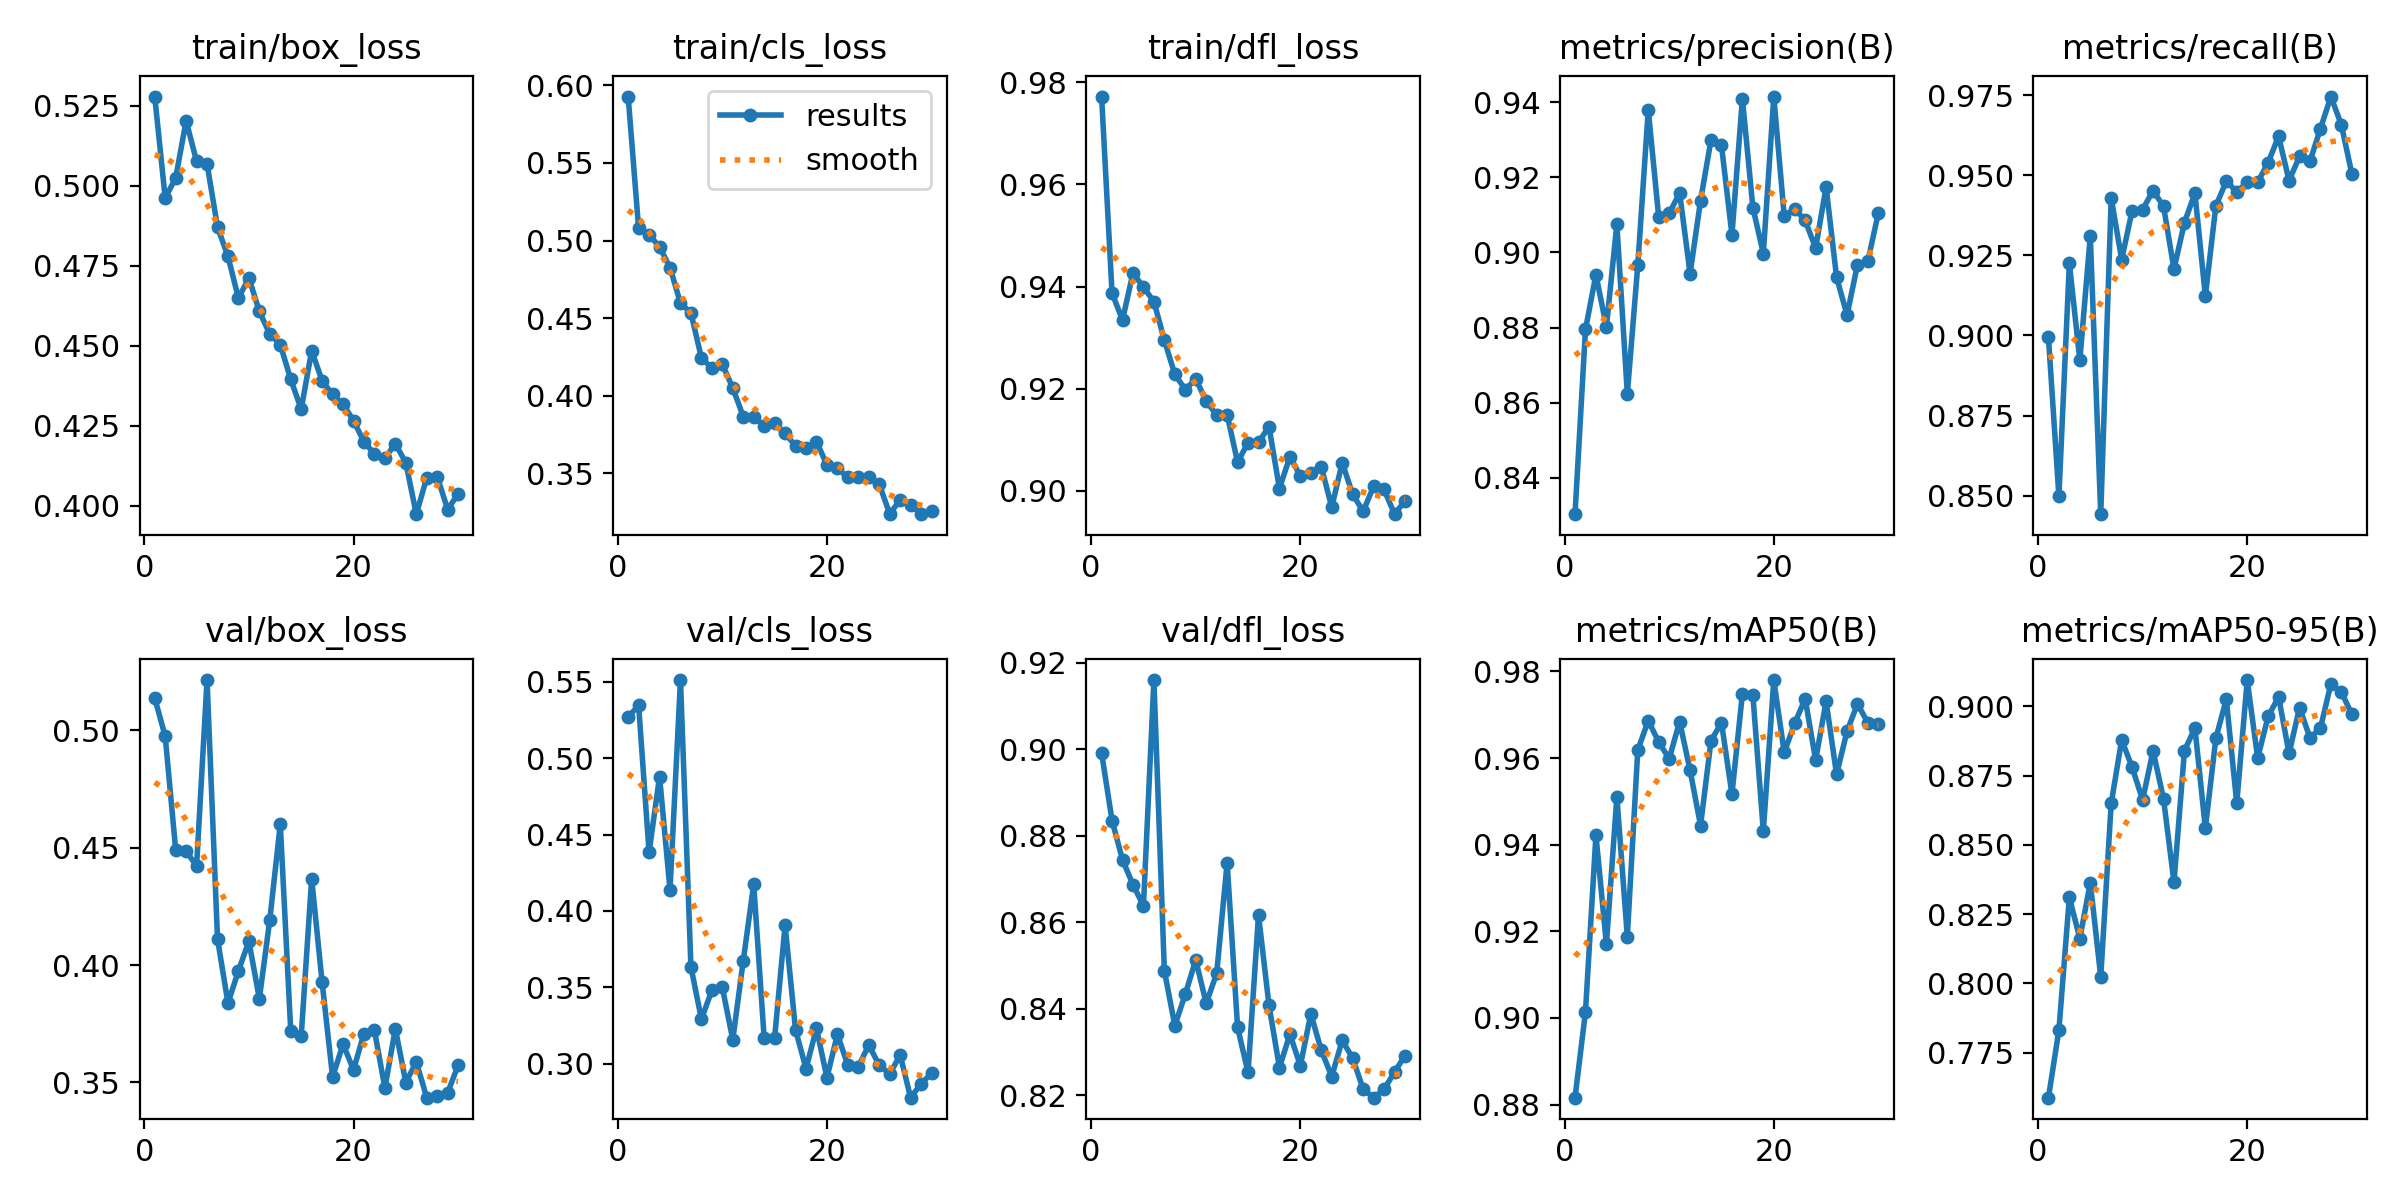

Values plotted in this chart, from the file beside it:
epoch, time, train/box_loss, train/cls_loss, train/dfl_loss, metrics/precision(B), metrics/recall(B), metrics/mAP50(B), metrics/mAP50-95(B), val/box_loss, val/cls_loss, val/dfl_loss, lr/pg0, lr/pg1, lr/pg2
1, 151.2, 0.528, 0.5927, 0.9772, 0.8304, 0.8994, 0.8816, 0.7588, 0.5138, 0.527, 0.8992, 0.0004738, 0.0004738, 0.0004738
2, 337.7, 0.4962, 0.5079, 0.9387, 0.8795, 0.8498, 0.9014, 0.7832, 0.4975, 0.5345, 0.8836, 0.0009439, 0.0009439, 0.0009439
3, 533, 0.5025, 0.5038, 0.9335, 0.8941, 0.9225, 0.9422, 0.8311, 0.4491, 0.4383, 0.8745, 0.001408, 0.001408, 0.001408
4, 694, 0.5204, 0.4958, 0.9427, 0.8802, 0.8922, 0.917, 0.8162, 0.4485, 0.488, 0.8688, 0.001401, 0.001401, 0.001401
5, 825.1, 0.5077, 0.4826, 0.9399, 0.9075, 0.931, 0.9511, 0.8364, 0.4423, 0.4137, 0.8638, 0.001391, 0.001391, 0.001391
6, 1033, 0.5069, 0.4596, 0.9371, 0.8623, 0.8442, 0.9188, 0.8024, 0.5214, 0.5511, 0.9161, 0.001382, 0.001382, 0.001382
7, 1171, 0.4872, 0.4533, 0.9295, 0.8966, 0.9429, 0.9618, 0.8649, 0.4112, 0.3634, 0.8488, 0.001372, 0.001372, 0.001372
8, 1367, 0.478, 0.4244, 0.9228, 0.9379, 0.9237, 0.9686, 0.8879, 0.3838, 0.3291, 0.8361, 0.001363, 0.001363, 0.001363
9, 1490, 0.4649, 0.4177, 0.9198, 0.9094, 0.939, 0.9637, 0.878, 0.3975, 0.3479, 0.8434, 0.001354, 0.001354, 0.001354
10, 1644, 0.4713, 0.4202, 0.9219, 0.9104, 0.9393, 0.9598, 0.8662, 0.4102, 0.3499, 0.8513, 0.001344, 0.001344, 0.001344
11, 1777, 0.4608, 0.405, 0.9176, 0.9158, 0.9452, 0.9684, 0.8839, 0.3856, 0.3156, 0.8413, 0.001335, 0.001335, 0.001335
12, 1950, 0.4537, 0.3866, 0.9148, 0.8943, 0.9403, 0.9571, 0.8666, 0.4194, 0.3673, 0.8482, 0.001325, 0.001325, 0.001325
13, 2074, 0.4504, 0.3863, 0.9149, 0.9138, 0.9207, 0.9444, 0.8365, 0.46, 0.4174, 0.8738, 0.001316, 0.001316, 0.001316
14, 2226, 0.4395, 0.3806, 0.9056, 0.9299, 0.9352, 0.964, 0.8839, 0.3719, 0.3166, 0.8357, 0.001306, 0.001306, 0.001306
15, 2350, 0.4302, 0.3825, 0.9095, 0.9285, 0.9444, 0.9682, 0.8922, 0.3697, 0.317, 0.8253, 0.001297, 0.001297, 0.001297
16, 2497, 0.4485, 0.3758, 0.9095, 0.9047, 0.9123, 0.9516, 0.856, 0.4368, 0.3905, 0.8617, 0.001288, 0.001288, 0.001288
17, 2622, 0.4391, 0.3676, 0.9126, 0.9409, 0.9404, 0.9748, 0.8884, 0.3926, 0.322, 0.8409, 0.001278, 0.001278, 0.001278
18, 2764, 0.4348, 0.3663, 0.9005, 0.912, 0.9481, 0.9745, 0.9025, 0.3523, 0.2967, 0.8265, 0.001269, 0.001269, 0.001269
19, 2888, 0.4318, 0.3705, 0.9067, 0.8997, 0.9449, 0.9431, 0.865, 0.3663, 0.323, 0.8341, 0.001259, 0.001259, 0.001259
20, 3038, 0.4266, 0.3554, 0.903, 0.9415, 0.9477, 0.978, 0.9094, 0.3554, 0.2908, 0.8269, 0.00125, 0.00125, 0.00125
21, 3156, 0.42, 0.3532, 0.9035, 0.9096, 0.9478, 0.9613, 0.8813, 0.3708, 0.3192, 0.8388, 0.00124, 0.00124, 0.00124
22, 3306, 0.4163, 0.3474, 0.9047, 0.9116, 0.9539, 0.968, 0.8963, 0.3722, 0.2989, 0.8304, 0.001231, 0.001231, 0.001231
23, 3434, 0.4149, 0.3474, 0.8968, 0.9085, 0.9622, 0.9737, 0.9034, 0.3476, 0.298, 0.8244, 0.001222, 0.001222, 0.001222
24, 3614, 0.4194, 0.3475, 0.9055, 0.9011, 0.9483, 0.9595, 0.883, 0.3729, 0.3121, 0.8327, 0.001212, 0.001212, 0.001212
25, 3738, 0.4135, 0.3429, 0.8993, 0.9174, 0.9558, 0.9731, 0.8995, 0.3499, 0.2989, 0.8286, 0.001203, 0.001203, 0.001203
26, 3887, 0.3974, 0.3239, 0.896, 0.8934, 0.9544, 0.9562, 0.8885, 0.3587, 0.2931, 0.8215, 0.001193, 0.001193, 0.001193
27, 4012, 0.4088, 0.3328, 0.9009, 0.8834, 0.9645, 0.9662, 0.8921, 0.3435, 0.3056, 0.8195, 0.001184, 0.001184, 0.001184
28, 4157, 0.4092, 0.3296, 0.9003, 0.8967, 0.9745, 0.9725, 0.9081, 0.3442, 0.2777, 0.8214, 0.001174, 0.001174, 0.001174
29, 4282, 0.3989, 0.3237, 0.8955, 0.8978, 0.9657, 0.9681, 0.9051, 0.3456, 0.2868, 0.8254, 0.001165, 0.001165, 0.001165
30, 4432, 0.4038, 0.3258, 0.8981, 0.9106, 0.9505, 0.9678, 0.8971, 0.3573, 0.2936, 0.8292, 0.001155, 0.001155, 0.001155
